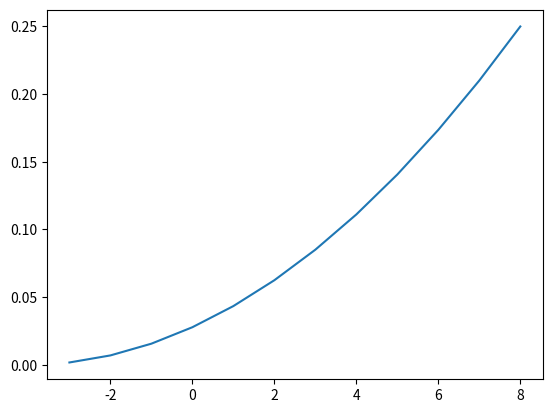

This chart was generated by the following Python code:
import numpy as np
import scipy.special
import itertools
import matplotlib.pyplot as plt

class Roll:
    def __init__(self, dice):
        self.dice = dice

    def possible_outcomes(self):
        pass


def sum_same_dice_outcomes(dice):
    # assumes equal dice with uniform 1 step between values
    num_dice = len(dice)
    min_value = min(dice[0])
    max_value = max(dice[0])

    outcomes = [i for i in range(min_value*num_dice, max_value*num_dice+1)]
    return outcomes


def get_poss_num_for_sum(n, k, exclude_zero=True):
    '''
    get number of all possibilities to form the sum to n out of k numbers
    :param n: value of the sum
    :param k: amount of numbers to be summed
    :param exclude_zero: bool to exclude zero from the possible summands
    :return: number off possibilities to form the sum
    '''

    if exclude_zero:
        possibilities = np.math.factorial(n-1) / (np.math.factorial(k-1) * np.math.factorial(n-k))
    else:
        possibilities = np.math.factorial(n+k-1) / (np.math.factorial(k-1) * np.math.factorial(n))
    return possibilities


def n_keep_k_highest(n, k, values, probs):
    values = np.asarray(values)
    probs = np.asarray(probs)
    result = {}
    value_num = len(values)
    sum_combination_perms = list(itertools.product(range(value_num), repeat=k))
    num_poss_keep_dice = scipy.special.binom(n, k)

    for perm in sum_combination_perms:
        cur_sum = 0
        cur_prob = 1
        for i in perm:
            cur_sum += values[i]
            cur_prob *= probs[i]

        prob_rest_dice = get_prob_smaller_than(n-k, values[min(perm)], values, probs)
        cur_prob *= prob_rest_dice * num_poss_keep_dice
        print(cur_sum, prob_rest_dice)

        if cur_sum in result.keys():
            result[cur_sum] += cur_prob
        else:
            result[cur_sum] = cur_prob

    return result


def get_prob_smaller_than(dice_num, value, values, probs):
    values = np.asarray(values)
    probs = np.asarray(probs)

    value_idx = np.where(values == value)[0][0]
    prob_lower = np.sum(probs[:value_idx+1])
    prob_all_lower = prob_lower ** dice_num

    return prob_all_lower


values = [-3, -2, -1, 0, 1, 2, 3, 4, 5, 6, 7, 8]
probs = [1/12]*12

probabilities = n_keep_k_highest(3, 1, values, probs)

mean = 0
for sum, prob in probabilities.items():
    mean += sum * prob
print(np.sum(list(probabilities.values())), mean, probabilities)

plt.plot(probabilities.keys(), probabilities.values())
plt.show()
